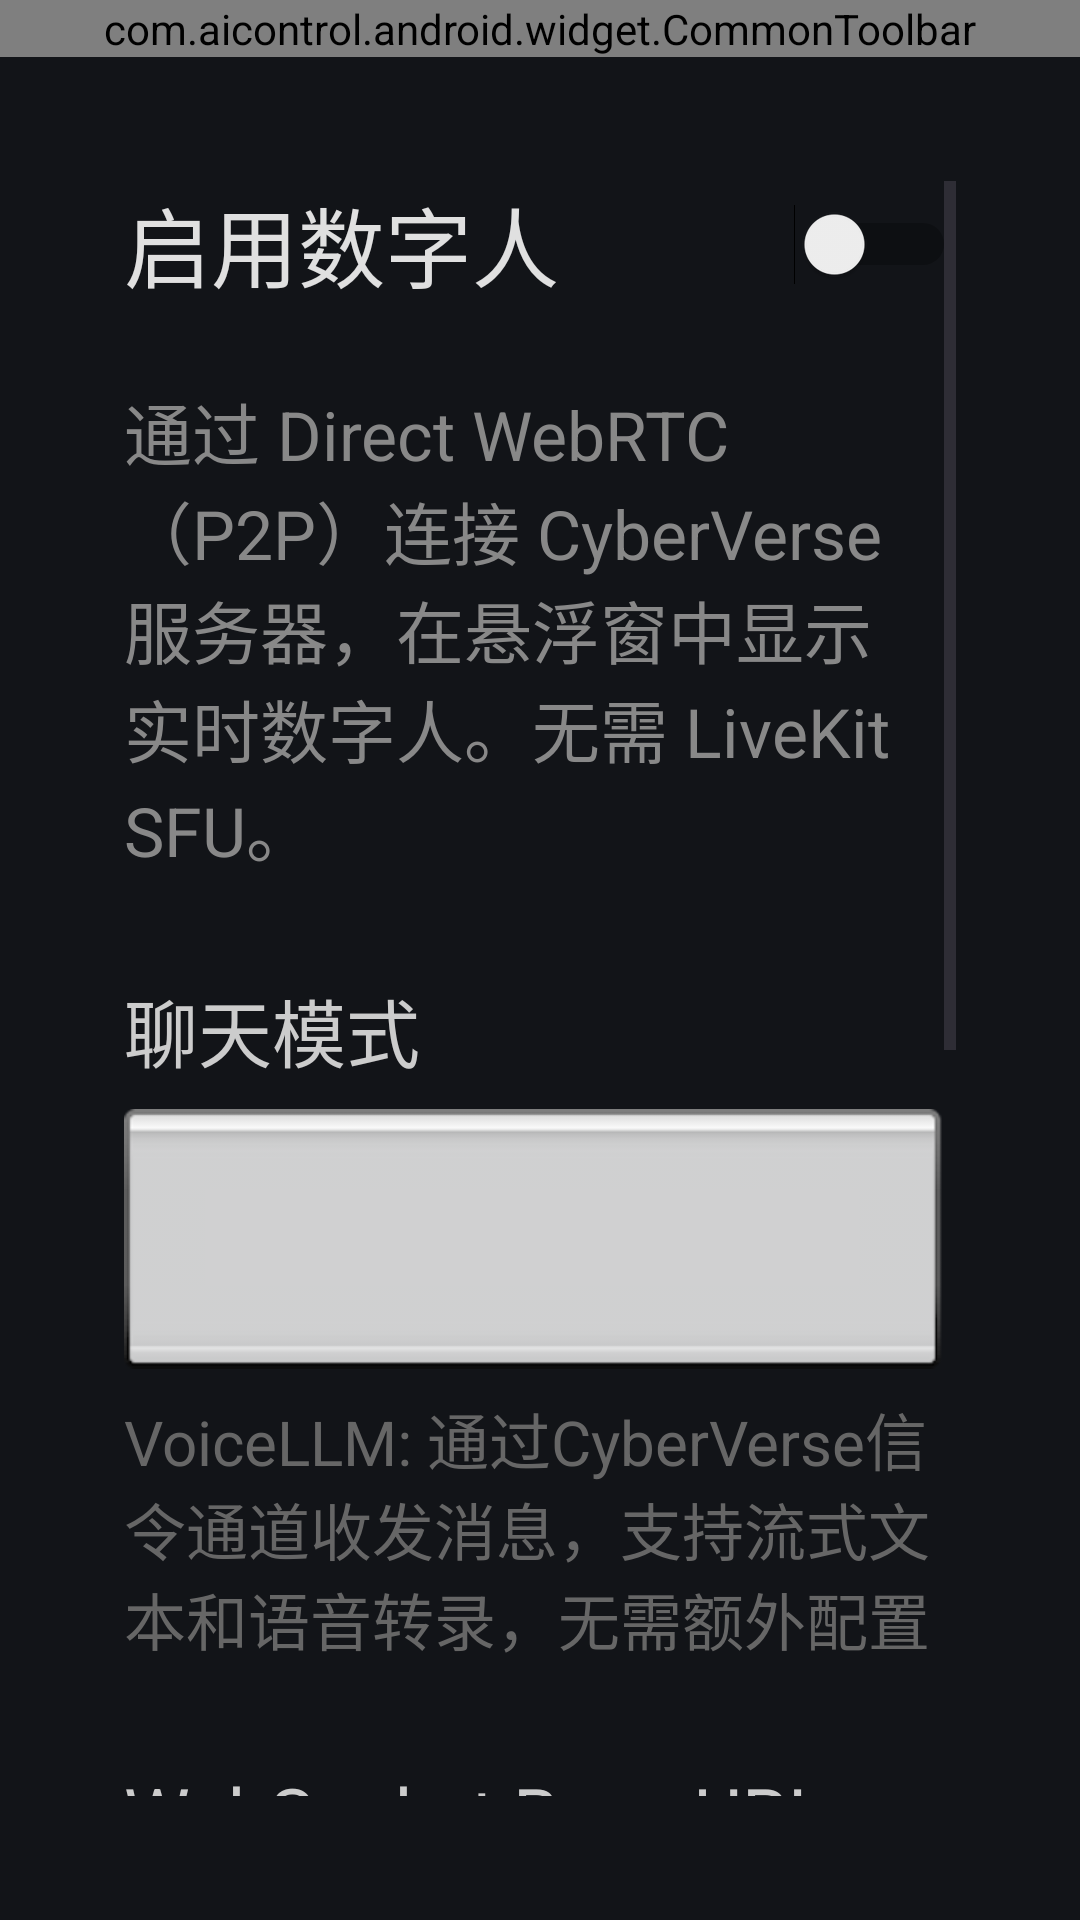

Produce the Android XML layout that renders to this screen, including the resource entries it uses.
<!-- AndroidManifest.xml: application theme Theme.AiControl -->
<!-- res/layout/activity_webrtc_config.xml -->
<?xml version="1.0" encoding="utf-8"?>
<LinearLayout xmlns:android="http://schemas.android.com/apk/res/android"
    android:layout_width="match_parent"
    android:layout_height="match_parent"
    android:orientation="vertical"
    android:background="#121418">

    <com.aicontrol.android.widget.CommonToolbar
        android:id="@+id/toolbar"
        android:layout_width="match_parent"
        android:layout_height="wrap_content" />

    <ScrollView
        android:layout_width="match_parent"
        android:layout_height="match_parent"
        android:padding="20pt">

        <LinearLayout
            android:layout_width="match_parent"
            android:layout_height="wrap_content"
            android:orientation="vertical">

            
            <LinearLayout
                android:layout_width="match_parent"
                android:layout_height="wrap_content"
                android:orientation="horizontal"
                android:gravity="center_vertical"
                android:paddingBottom="12pt">

                <TextView
                    android:layout_width="0dp"
                    android:layout_height="wrap_content"
                    android:layout_weight="1"
                    android:text="@string/webrtc_enable"
                    android:textColor="#E0E0E0"
                    android:textSize="14pt" />

                <Switch
                    android:id="@+id/switchWebRTCEnabled"
                    android:layout_width="wrap_content"
                    android:layout_height="wrap_content" />
            </LinearLayout>

            <TextView
                android:layout_width="match_parent"
                android:layout_height="wrap_content"
                android:text="@string/webrtc_direct_config_tip"
                android:textColor="#888888"
                android:textSize="11pt"
                android:paddingBottom="16pt" />

            
            <TextView
                android:layout_width="match_parent"
                android:layout_height="wrap_content"
                android:text="聊天模式"
                android:textColor="#CCCCCC"
                android:textSize="12pt"
                android:paddingBottom="4pt" />

            <Spinner
                android:id="@+id/spinnerChatMode"
                android:layout_width="match_parent"
                android:layout_height="42pt"
                android:background="@android:drawable/spinner_background"
                android:paddingHorizontal="8pt"
                android:layout_marginBottom="4pt" />

            
            <TextView
                android:id="@+id/tvVoiceLlmTip"
                android:layout_width="match_parent"
                android:layout_height="wrap_content"
                android:text="VoiceLLM: 通过CyberVerse信令通道收发消息，支持流式文本和语音转录，无需额外配置"
                android:textColor="#666666"
                android:textSize="10pt"
                android:paddingBottom="16pt" />

            
            <TextView
                android:id="@+id/tvOpenClawTip"
                android:layout_width="match_parent"
                android:layout_height="wrap_content"
                android:text="OpenClaw: 通过独立OpenClaw服务进行LLM对话，回复会桥接到CyberVerse驱动数字人"
                android:textColor="#FF8800"
                android:textSize="10pt"
                android:paddingBottom="8pt"
                android:visibility="gone" />

            
            <LinearLayout
                android:id="@+id/llOpenClawConfig"
                android:layout_width="match_parent"
                android:layout_height="wrap_content"
                android:orientation="vertical"
                android:visibility="gone">

                <TextView
                    android:layout_width="match_parent"
                    android:layout_height="wrap_content"
                    android:text="OpenClaw WebSocket 地址"
                    android:textColor="#CCCCCC"
                    android:textSize="12pt"
                    android:paddingBottom="4pt" />

                <EditText
                    android:id="@+id/etOpenClawWsUrl"
                    android:layout_width="match_parent"
                    android:layout_height="42pt"
                    android:background="@android:drawable/edit_text"
                    android:hint="ws://7110f985.r21.cpolar.top"
                    android:textColorHint="#666666"
                    android:textColor="#FFFFFF"
                    android:inputType="textUri"
                    android:singleLine="true"
                    android:paddingHorizontal="12pt"
                    android:layout_marginBottom="16pt" />
            </LinearLayout>

            
            <TextView
                android:layout_width="match_parent"
                android:layout_height="wrap_content"
                android:text="@string/webrtc_ws_base_label"
                android:textColor="#CCCCCC"
                android:textSize="12pt"
                android:paddingBottom="4pt" />

            <EditText
                android:id="@+id/etWebRTCWsBase"
                android:layout_width="match_parent"
                android:layout_height="42pt"
                android:background="@android:drawable/edit_text"
                android:hint="@string/webrtc_ws_base_hint"
                android:textColorHint="#666666"
                android:textColor="#FFFFFF"
                android:inputType="textUri"
                android:singleLine="true"
                android:paddingHorizontal="12pt"
                android:layout_marginBottom="16pt" />

            
            <TextView
                android:layout_width="match_parent"
                android:layout_height="wrap_content"
                android:text="@string/webrtc_api_base_label"
                android:textColor="#CCCCCC"
                android:textSize="12pt"
                android:paddingBottom="4pt" />

            <EditText
                android:id="@+id/etWebRTCApiBase"
                android:layout_width="match_parent"
                android:layout_height="42pt"
                android:background="@android:drawable/edit_text"
                android:hint="@string/webrtc_api_base_hint"
                android:textColorHint="#666666"
                android:textColor="#FFFFFF"
                android:inputType="textUri"
                android:singleLine="true"
                android:paddingHorizontal="12pt"
                android:layout_marginBottom="16pt" />

            
            <TextView
                android:layout_width="match_parent"
                android:layout_height="wrap_content"
                android:text="@string/webrtc_character_id_label"
                android:textColor="#CCCCCC"
                android:textSize="12pt"
                android:paddingBottom="4pt" />

            <EditText
                android:id="@+id/etWebRTCCharacterId"
                android:layout_width="match_parent"
                android:layout_height="42pt"
                android:background="@android:drawable/edit_text"
                android:hint="@string/webrtc_character_id_hint"
                android:textColorHint="#666666"
                android:textColor="#FFFFFF"
                android:inputType="text"
                android:singleLine="true"
                android:paddingHorizontal="12pt"
                android:layout_marginBottom="24pt" />

            
            <LinearLayout
                android:layout_width="match_parent"
                android:layout_height="wrap_content"
                android:orientation="horizontal"
                android:gravity="end">

                <Button
                    android:id="@+id/btnClearWebRTC"
                    android:layout_width="wrap_content"
                    android:layout_height="40pt"
                    android:text="@string/cloud_chat_config_clear"
                    android:textColor="#CCCCCC"
                    android:backgroundTint="#333333"
                    android:layout_marginEnd="12pt" />

                <Button
                    android:id="@+id/btnSaveWebRTC"
                    android:layout_width="wrap_content"
                    android:layout_height="40pt"
                    android:text="@string/common_save"
                    android:textColor="#FFFFFF"
                    android:backgroundTint="#2196F3" />
            </LinearLayout>

        </LinearLayout>
    </ScrollView>
</LinearLayout>
<!-- resources referenced by this layout -->
<resources>
  <string name="cloud_chat_config_clear">清除</string>
  <string name="common_save">保存</string>
  <string name="webrtc_api_base_hint">例如 http://73e09112.r21.cpolar.top/api/v1</string>
  <string name="webrtc_api_base_label">API Base URL</string>
  <string name="webrtc_character_id_hint">例如 claw_3a375b3f</string>
  <string name="webrtc_character_id_label">角色 ID</string>
  <string name="webrtc_direct_config_tip">通过 Direct WebRTC（P2P）连接 CyberVerse 服务器，在悬浮窗中显示实时数字人。无需 LiveKit SFU。</string>
  <string name="webrtc_enable">启用数字人</string>
  <string name="webrtc_ws_base_hint">例如 ws://73e09112.r21.cpolar.top</string>
  <string name="webrtc_ws_base_label">WebSocket Base URL</string>
  <style name="Theme.AiControl" parent="Theme.Material3.Light.NoActionBar">
          
          <item name="colorPrimary">@color/colorBrandPrimary</item>
          <item name="colorOnPrimary">@color/colorBrandOnPrimary</item>
          <item name="colorPrimaryContainer">@color/colorBrandContainer</item>
          <item name="colorOnPrimaryContainer">@color/colorBrandOnContainer</item>
  
          
          <item name="android:colorBackground">@color/colorBgPrimary</item>
          <item name="colorOnBackground">@color/colorTextPrimary</item>
          <item name="colorSurface">@color/colorContainerBrighten</item>
          <item name="colorOnSurface">@color/colorTextPrimary</item>
          <item name="colorSurfaceVariant">@color/colorContainerBase</item>
          <item name="colorOnSurfaceVariant">@color/colorTextSecondary</item>
  
          
          <item name="colorOutline">@color/colorBorderBase</item>
          <item name="colorOutlineVariant">@color/colorBorderLow</item>
  
          
          <item name="colorError">@color/colorErrorPrimary</item>
          <item name="colorOnError">@color/colorErrorOnPrimary</item>
  
          
          <item name="android:windowBackground">@color/colorBgPrimary</item>
          <item name="android:statusBarColor">@color/colorBgPrimary</item>
          <item name="android:navigationBarColor">@color/colorBgPrimary</item>
      </style>
</resources>
